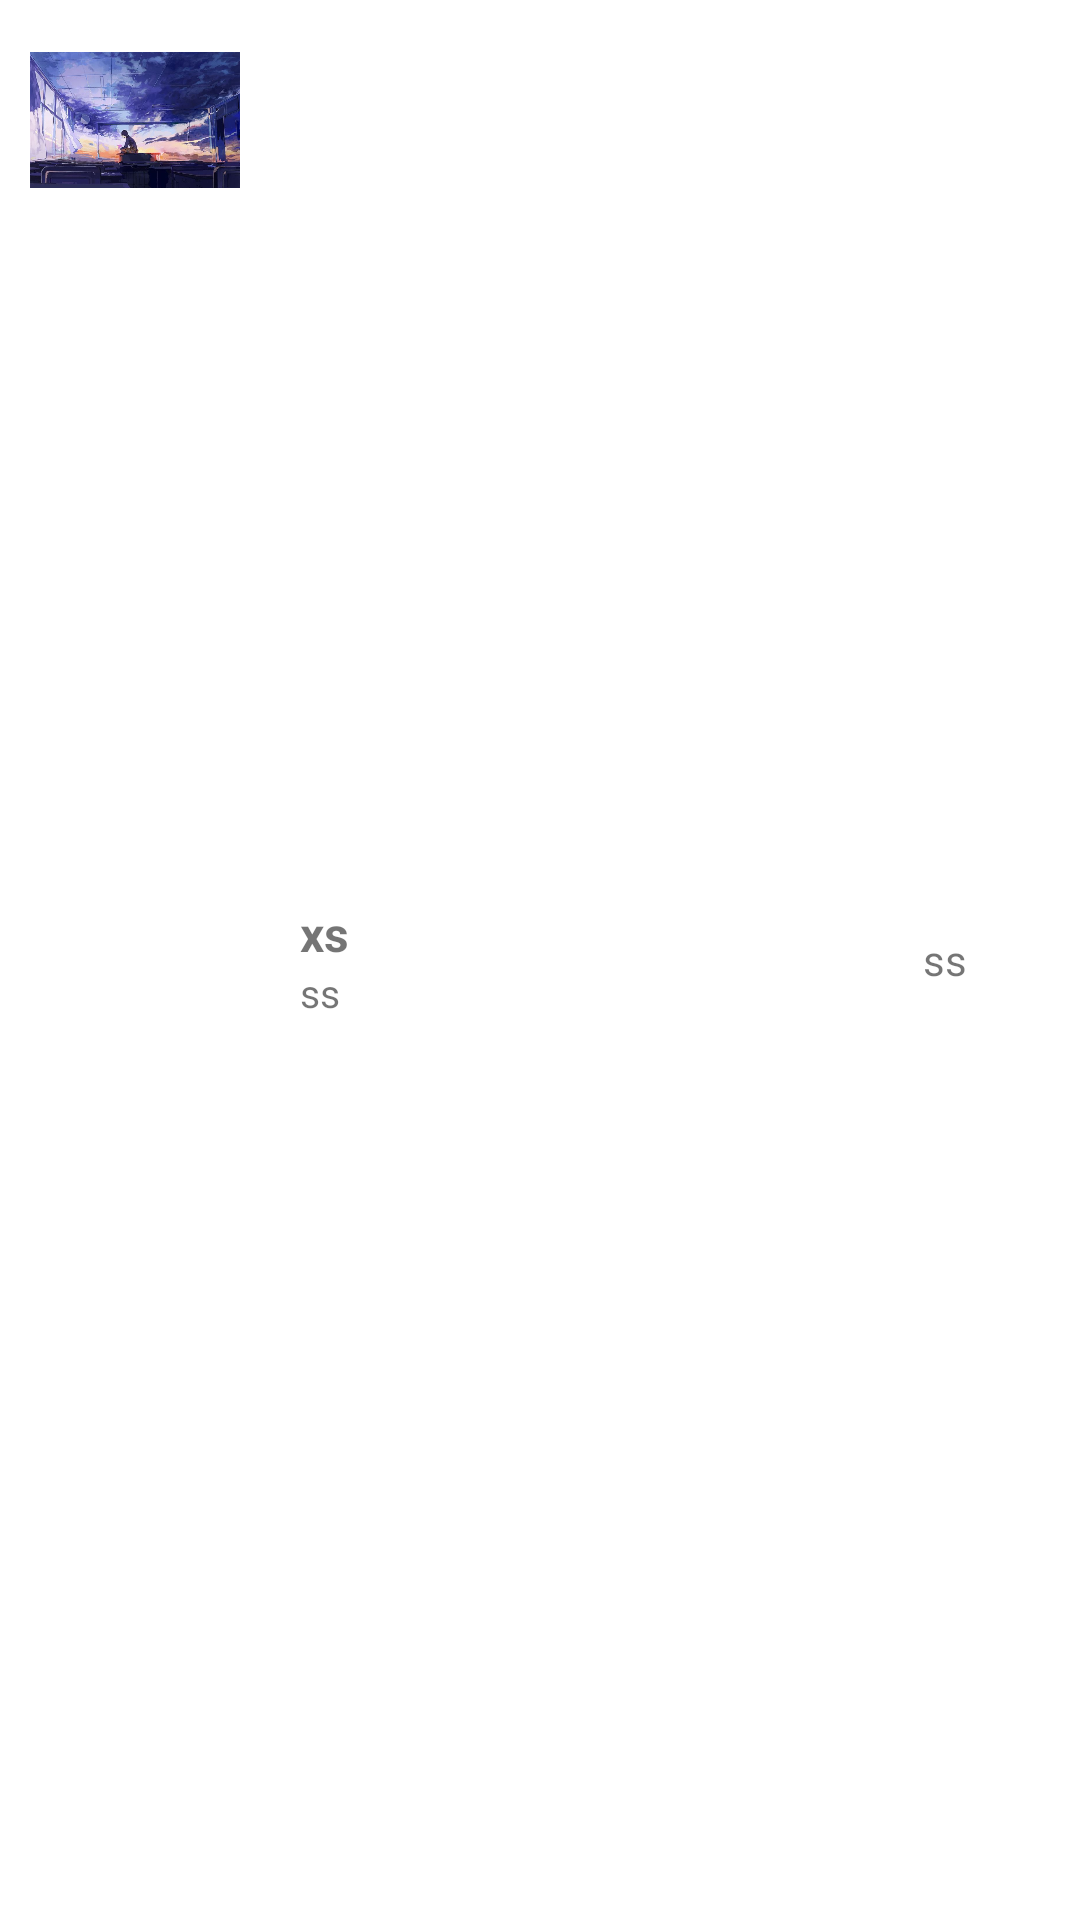

Layout XML and referenced resources for this Android screen:
<!-- AndroidManifest.xml: application theme Theme.Test2 -->
<!-- res/layout/ticketboxlist_list.xml -->
<?xml version="1.0" encoding="utf-8"?>
<LinearLayout
    xmlns:android="http://schemas.android.com/apk/res/android"
    xmlns:tools="http://schemas.android.com/tools"
    android:layout_width="match_parent"
    android:layout_height="wrap_content"
    android:layout_marginTop="5dp"
    tools:context=".timeline.TimelineFragment">

    <ImageView
        android:layout_marginRight="10dp"
        android:layout_marginLeft="10dp"
        android:id="@+id/image"
        android:layout_width="match_parent"
        android:layout_height="80dp"
        android:src="@drawable/image1"
        android:layout_weight="3"/>

    <LinearLayout
        android:layout_width="match_parent"
        android:layout_height="match_parent"
        android:paddingLeft="10dp"
        android:layout_weight="2"
        android:gravity="center"
        android:orientation="vertical">

        <TextView
            android:id="@+id/info1"
            android:textStyle="bold"
            android:textSize="16dp"
            android:layout_width="match_parent"
            android:layout_height="wrap_content"
            android:text="xs" />

        <TextView
            android:id="@+id/info2"
            android:textSize="13dp"
            android:layout_width="match_parent"
            android:layout_height="wrap_content"
            android:text="ss" />
    </LinearLayout>

    <TextView
        android:id="@+id/price"
        android:textSize="14dp"
        android:gravity="center"
        android:layout_gravity="center"
        android:layout_width="match_parent"
        android:layout_height="wrap_content"
        android:layout_weight="3"
        android:text="ss" />
</LinearLayout>
<!-- resources referenced by this layout -->
<resources>
  <!-- drawable image1: jpg bitmap (drawable, 58801 bytes) -->
  <style name="Theme.Test2" parent="Theme.MaterialComponents.DayNight.DarkActionBar">
          
          <item name="colorPrimary">@color/purple_500</item>
          <item name="colorPrimaryVariant">@color/purple_700</item>
          <item name="colorOnPrimary">@color/white</item>
          
          <item name="colorSecondary">@color/teal_200</item>
          <item name="colorSecondaryVariant">@color/teal_700</item>
          <item name="colorOnSecondary">@color/black</item>
          
          <item name="android:statusBarColor">?attr/colorPrimaryVariant</item>
          
          <item name="windowActionBar">false</item>
          <item name="windowNoTitle">true</item>
      </style>
  <!-- not gathered from this repository: default colours our renderer supplied (Android Studio template values) -->
  <color name="purple_500">#FF6200EE</color>
  <color name="purple_700">#FF3700B3</color>
  <color name="teal_200">#FF03DAC5</color>
  <color name="teal_700">#FF018786</color>
  <color name="black">#FF000000</color>
  <color name="white">#FFFFFFFF</color>
</resources>
